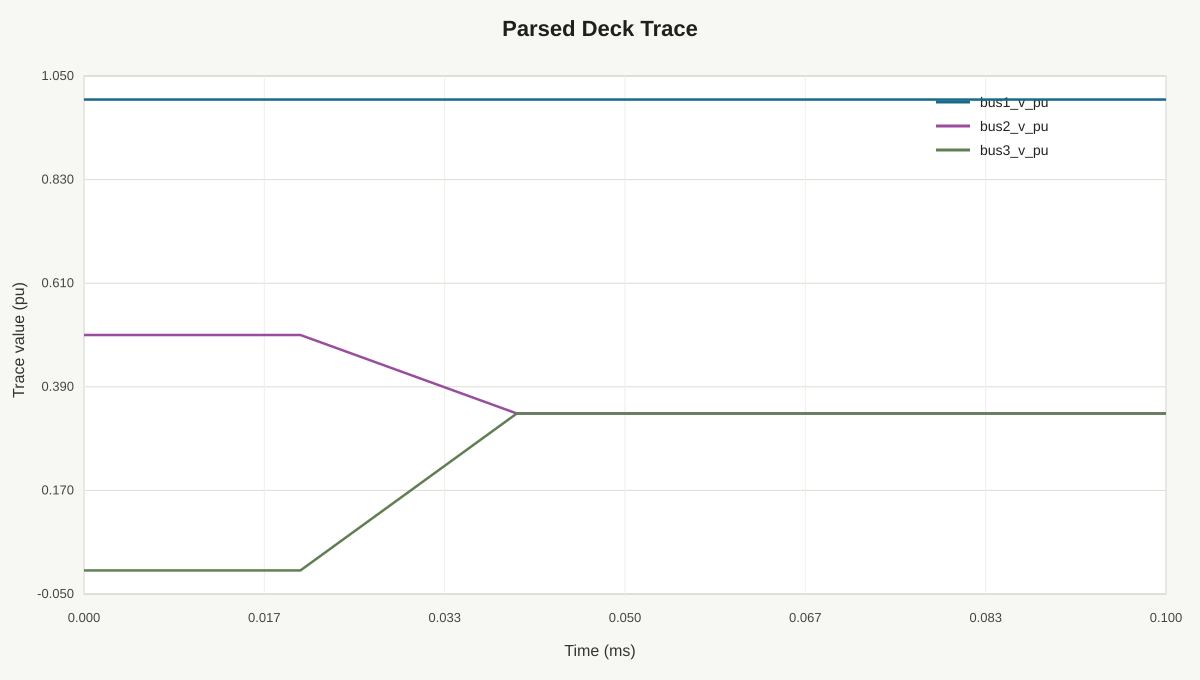

The file beside this chart, header and first rows:
time_s, bus1_v_pu, bus2_v_pu, bus3_v_pu
0.000000000, 1, 0.5, 0.000000000
0.00002, 1, 0.5, 0.000000000
0.00004, 1, 0.3333, 0.3333
0.00006, 1, 0.3333, 0.3333
0.00008, 1, 0.3333, 0.3333
0.0001, 1, 0.3333, 0.3333
